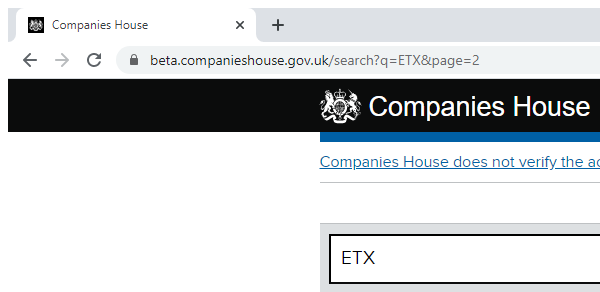
Task: downloads pdf files after following certain search criterias
Workflow: CH-LogOff

Step 1: Attach Browser-Search Window in window 'Companies House*' (chrome.exe)

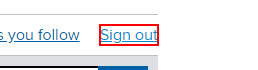
Step 2: click on the link 'user-signout'
